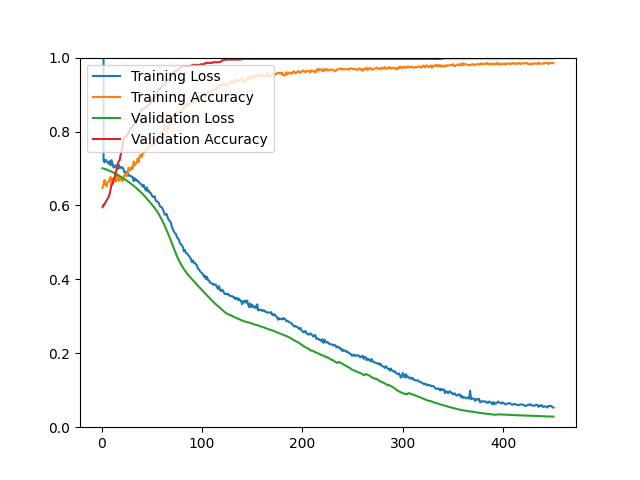

Data behind this chart, as committed beside it:
epoch, loss, acc, val_loss, val_acc
1, 44.39, 0.6473, 0.7006, 0.5950
2, 0.7217, 0.6573, 0.6998, 0.6022
3, 0.7162, 0.6691, 0.6990, 0.6022
4, 0.7236, 0.6555, 0.6981, 0.6093
5, 0.7201, 0.6523, 0.6971, 0.6129
6, 0.7169, 0.6625, 0.6960, 0.6183
7, 0.7132, 0.6645, 0.6949, 0.6219
8, 0.7198, 0.6691, 0.6938, 0.6308
9, 0.7084, 0.6770, 0.6926, 0.6434
10, 0.7226, 0.6557, 0.6913, 0.6559
11, 0.7125, 0.6716, 0.6900, 0.6577
12, 0.7023, 0.6740, 0.6886, 0.6703
13, 0.7065, 0.6732, 0.6873, 0.6756
14, 0.7088, 0.6639, 0.6859, 0.6882
15, 0.7022, 0.6840, 0.6844, 0.6971
16, 0.6983, 0.6806, 0.6829, 0.7115
17, 0.7106, 0.6663, 0.6814, 0.7186
18, 0.7010, 0.6758, 0.6798, 0.7222
19, 0.7042, 0.6689, 0.6781, 0.7366
20, 0.7021, 0.6736, 0.6764, 0.7491
21, 0.7029, 0.6657, 0.6746, 0.7634
22, 0.6965, 0.6776, 0.6729, 0.7760
23, 0.6888, 0.6828, 0.6711, 0.7849
24, 0.6870, 0.6856, 0.6693, 0.7867
25, 0.6911, 0.6786, 0.6674, 0.7867
26, 0.6875, 0.6900, 0.6654, 0.7939
27, 0.6801, 0.7021, 0.6635, 0.7957
28, 0.6810, 0.6946, 0.6614, 0.8065
29, 0.6800, 0.6983, 0.6594, 0.8100
30, 0.6777, 0.7041, 0.6573, 0.8100
31, 0.6766, 0.6985, 0.6552, 0.8136
32, 0.6658, 0.7189, 0.6530, 0.8190
33, 0.6738, 0.7087, 0.6508, 0.8208
34, 0.6676, 0.7117, 0.6485, 0.8226
35, 0.6697, 0.7163, 0.6462, 0.8315
36, 0.6651, 0.7274, 0.6438, 0.8405
37, 0.6648, 0.7175, 0.6414, 0.8477
38, 0.6595, 0.7332, 0.6388, 0.8495
39, 0.6582, 0.7374, 0.6362, 0.8548
40, 0.6562, 0.7308, 0.6336, 0.8584
41, 0.6505, 0.7408, 0.6307, 0.8620
42, 0.6553, 0.7416, 0.6279, 0.8620
43, 0.6480, 0.7478, 0.6249, 0.8638
44, 0.6405, 0.7505, 0.6220, 0.8656
45, 0.6489, 0.7494, 0.6189, 0.8674
46, 0.6379, 0.7555, 0.6158, 0.8710
47, 0.6406, 0.7607, 0.6127, 0.8710
48, 0.6345, 0.7633, 0.6095, 0.8746
49, 0.6336, 0.7629, 0.6063, 0.8781
50, 0.6281, 0.7631, 0.6030, 0.8835
51, 0.6234, 0.7707, 0.5997, 0.8889
52, 0.6227, 0.7639, 0.5962, 0.8889
53, 0.6249, 0.7663, 0.5926, 0.8925
54, 0.6130, 0.7768, 0.5888, 0.8978
55, 0.6109, 0.7834, 0.5850, 0.9032
56, 0.6102, 0.7860, 0.5808, 0.9104
57, 0.6064, 0.7792, 0.5763, 0.9158
58, 0.5989, 0.7914, 0.5716, 0.9158
59, 0.5959, 0.7972, 0.5666, 0.9176
60, 0.5949, 0.8000, 0.5615, 0.9211
... 390 more rows
